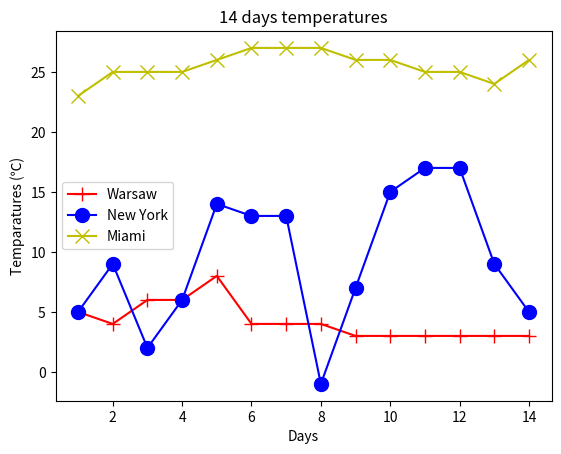

Write Python code to recreate this figure.
import matplotlib.pyplot as plt


warsaw = [5, 4, 6, 6, 8, 4, 4, 4, 3, 3, 3, 3, 3, 3]
new_york = [5, 9, 2, 6, 14, 13, 13, -1, 7, 15, 17, 17, 9, 5]
miami = [23, 25, 25, 25, 26, 27, 27, 27, 26, 26, 25, 25, 24,  26]

days = [i+1 for i in range(14)]


plt.plot(days, warsaw, 'r+-', markersize=10)
plt.plot(days, new_york, 'bo-', markersize=10)
plt.plot(days, miami, 'yx-', markersize=10)
plt.legend(('Warsaw', 'New York', 'Miami'))
plt.xlabel("Days")
plt.ylabel("Temparatures (℃)")
plt.title('14 days temperatures')
plt.show()